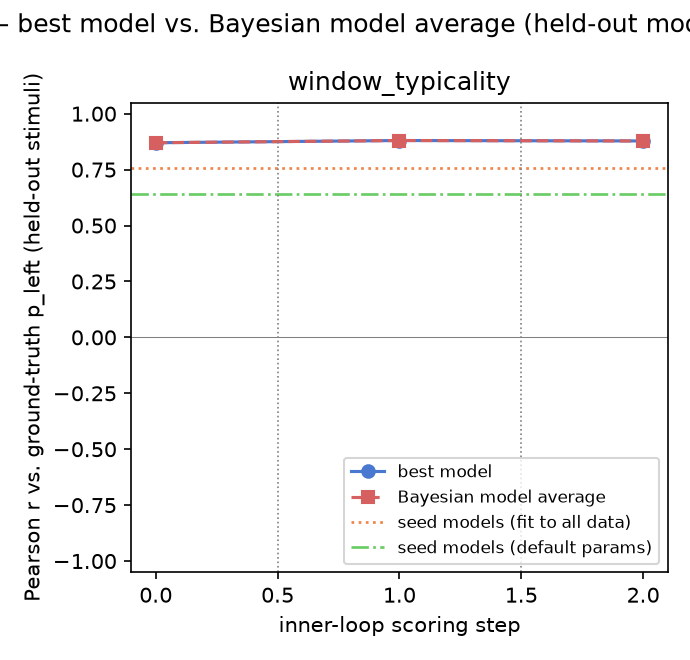

Data behind this chart, as committed beside it:
gt_model, experiment, step, iteration, global_step, best_model, pearson_r, rmse, pearson_r_bma, rmse_bma
window_typicality, 1, 0, , 0, encoding_compressibility, 0.8701, 0.1752, 0.8701, 0.1752
window_typicality, 2, 0, , 1, encoding_compressibility, 0.8801, 0.1694, 0.8801, 0.1694
window_typicality, 3, 0, , 2, encoding_compressibility, 0.8781, 0.1692, 0.8781, 0.1692
